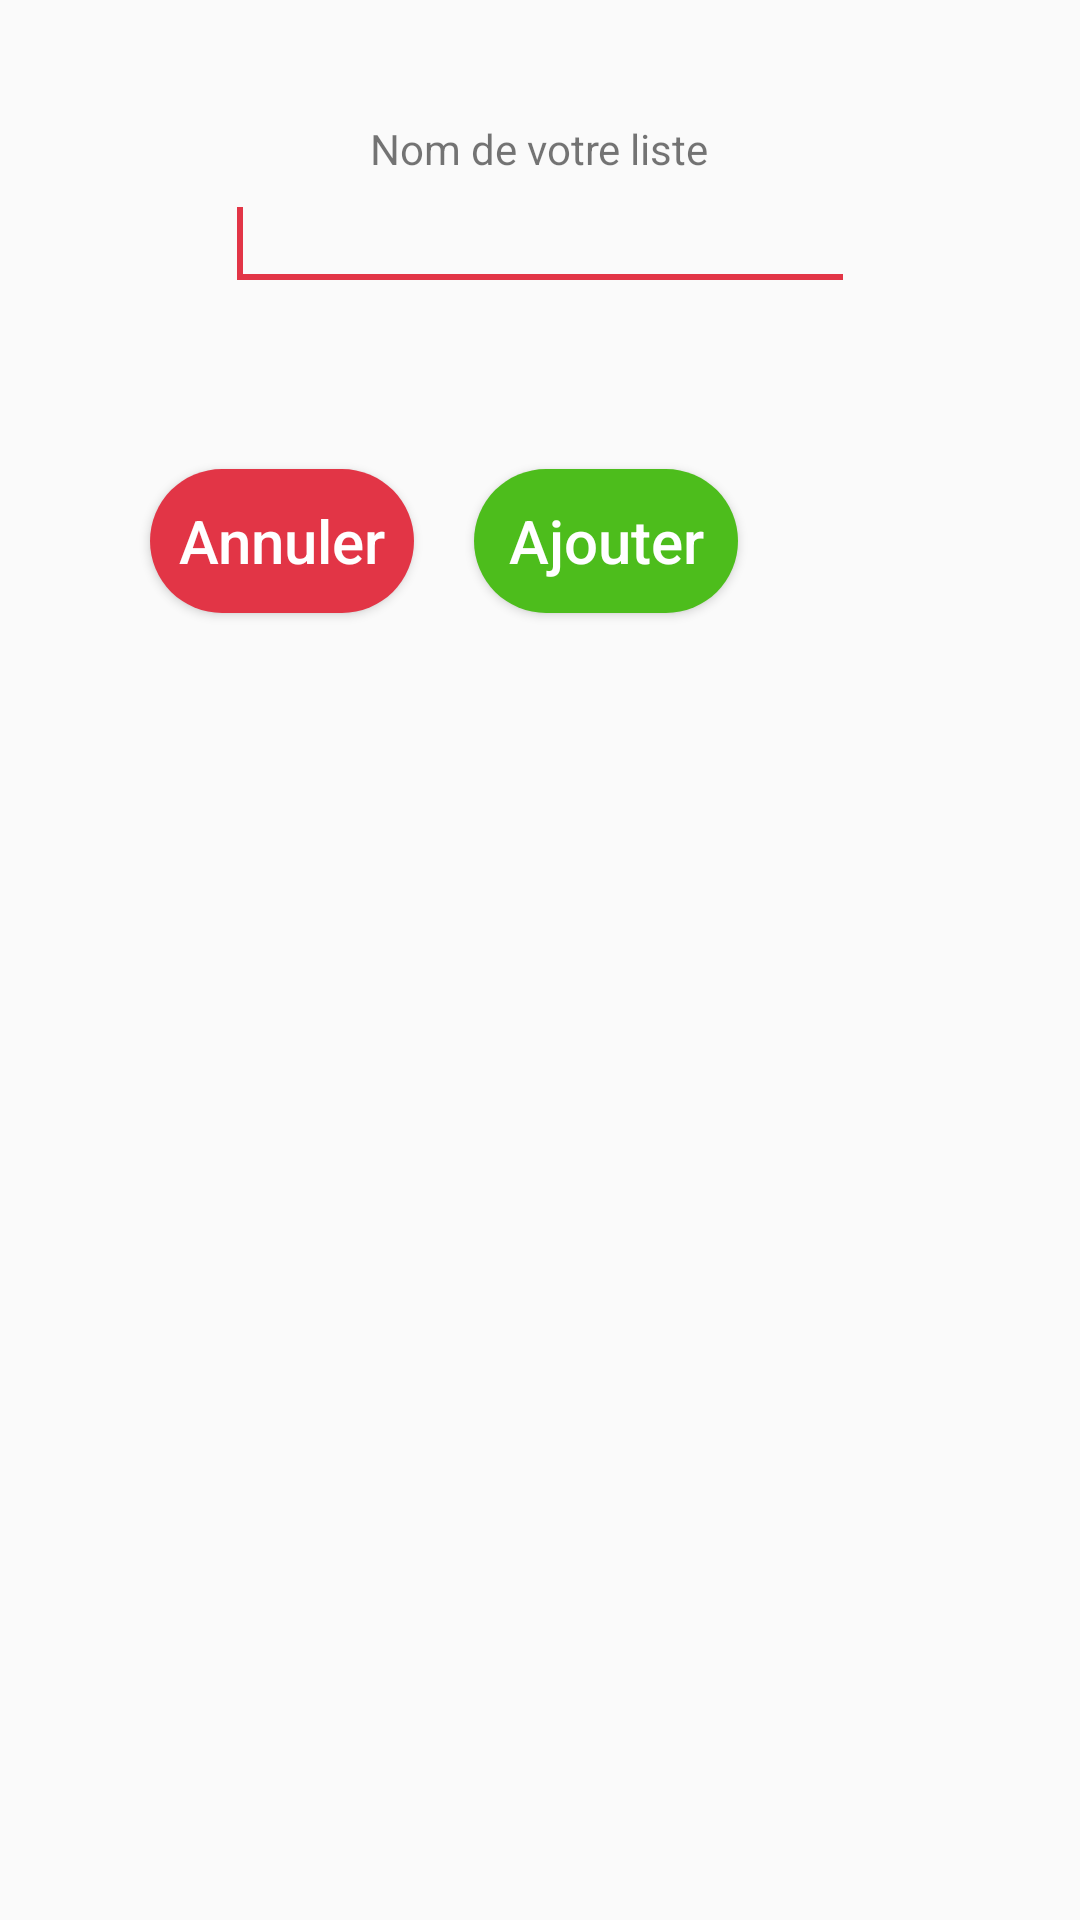

This screen was rendered from an Android layout file. Write that file and the resources it references.
<!-- AndroidManifest.xml: application theme AppTheme -->
<!-- res/layout/adding_list_popup.xml -->
<?xml version="1.0" encoding="utf-8"?>
<RelativeLayout xmlns:android="http://schemas.android.com/apk/res/android"
    android:layout_width="wrap_content"
    android:layout_height="wrap_content"
    android:layout_centerInParent="true"
    android:padding="40dp">

    <TextView
        android:id="@+id/nameList"
        android:layout_width="wrap_content"
        android:layout_height="wrap_content"
        android:layout_centerHorizontal="true"
        android:text="Nom de votre liste" />

    <EditText
        android:id="@+id/nameListInput"
        android:layout_width="wrap_content"
        android:layout_height="wrap_content"
        android:layout_below="@id/nameList"
        android:layout_centerHorizontal="true"
        android:layout_marginBottom="10dp"
        android:ems="10"
        android:imeOptions="actionNext"
        android:inputType="text"
        android:maxLines="1"
        android:nextFocusForward="@id/addListButton">

        <requestFocus />
    </EditText>


    <RelativeLayout
        android:layout_width="wrap_content"
        android:layout_height="wrap_content"
        android:layout_below="@id/nameListInput"
        android:layout_marginTop="36dp">


        <Button
            android:id="@+id/cancelListButton"
            style="@style/buttonStyle"
            android:layout_width="wrap_content"
            android:layout_height="wrap_content"
            android:backgroundTint="@color/colorAccent"
            android:text="@string/cancel" />

        <Button
            android:id="@+id/addListButton"
            style="@style/buttonStyle"
            android:layout_width="wrap_content"
            android:layout_height="wrap_content"
            android:layout_marginStart="40dp"
            android:layout_toEndOf="@id/cancelListButton"
            android:backgroundTint="@color/green"
            android:text="@string/add" />
    </RelativeLayout>

</RelativeLayout>
<!-- resources referenced by this layout -->
<resources>
  <color name="colorAccent">#E23546</color>
  <color name="green">#4DBD1C</color>
  <string name="add">Ajouter</string>
  <string name="cancel">Annuler</string>
  <style name="buttonStyle">
          <item name="android:background">@drawable/button_background</item>
          <item name="android:layout_width">match_parent</item>
          <item name="android:layout_height">wrap_content</item>
          <item name="android:layout_margin">10dp</item>
          <item name="android:textColor">#ffffff</item>
          <item name="android:textAllCaps">false</item>
          <item name="android:textSize">20sp</item>
      </style>
  <style name="AppTheme" parent="Theme.AppCompat.Light.NoActionBar">
          
          <item name="colorPrimary">@color/colorPrimary</item>
          <item name="colorPrimaryDark">@color/colorPrimaryDark</item>
          <item name="colorAccent">@color/colorAccent</item>
      </style>
  <!-- drawable button_background (drawable) -->
  <?xml version="1.0" encoding="utf-8"?>
  <selector xmlns:android="http://schemas.android.com/apk/res/android">
      <item>
          <shape android:shape="rectangle">
              <corners android:radius="50dp"/>
              <solid android:color="#FDFDFE"/>
              <size android:height="30dp"></size>
              <gradient android:startColor="#ffbd4a" android:endColor="#e67300">
  
              </gradient>
          </shape>
      </item>
  </selector>
  <color name="colorPrimary">#008577</color>
  <color name="colorPrimaryDark">#F1F0EE</color>
</resources>
